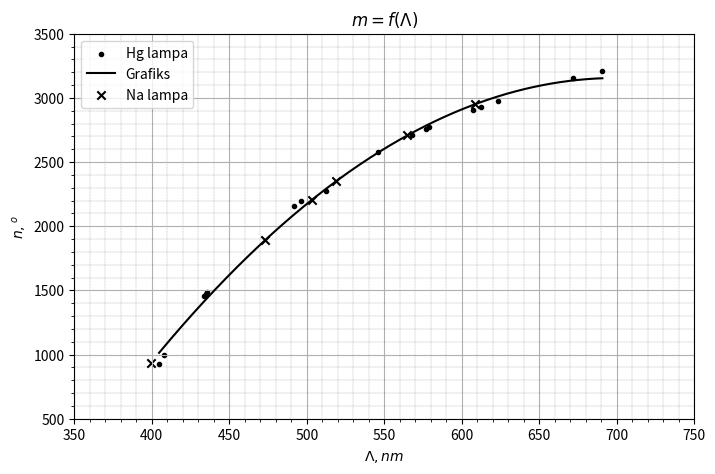

This figure's Python source:
import numpy as np
import matplotlib.pyplot as plt
from scipy.optimize import curve_fit

# Data points
x1 = np.array([690.7, 671.6, 623.6, 612.3, 607.3, 579.0, 577.0, 567.6, 546.1, 512.1, 496.2, 491.6, 435.8, 434.7, 433.9, 407.8, 404.7])
y1 = np.array([3210, 3152, 2976, 2930, 2907, 2771, 2758, 2708, 2580, 2272, 2198, 2156, 1488, 1472, 1459, 995, 930])

y2 = np.array([2949, 2708, 2352, 2206, 1890, 938])
x2 = []

def model_func(x, a, b, c):
    return a * x**2 + b * x + c

params, _ = curve_fit(model_func, x1, y1)
a, b, c = params

x_fit = np.linspace(min(x1), max(x1), 200)
y_fit = model_func(x_fit, *params)

def inverse_model_func(y, a, b, c):
    discriminant = b**2 - 4 * a * (c - y)
    if discriminant < 0:
        raise ValueError(f"No real roots for y = {y} with the given quadratic equation.")
    x1 = (-b + np.sqrt(discriminant)) / (2 * a)
    x2 = (-b - np.sqrt(discriminant)) / (2 * a)
    return x1 if min(x1, x2) <= max(x1, x2) else x2

for y in y2:
    x_value = inverse_model_func(y, a, b, c)
    x2.append(x_value)

fig, ax = plt.subplots(figsize=(8, 5))
ax.scatter(x1, y1, label='Hg lampa', color='black', marker='.')
ax.plot(x_fit, y_fit, label='Grafiks', color='black')

ax.scatter(x2, y2, label='Na lampa', color='black', marker='x')
ax.set(xlabel=r'${\Lambda}, nm$', ylabel=r'$n, ^{o}$', title=r'$m = f(\Lambda)$')
ax.set_xticks(np.arange(350, 800, 50))
ax.set_yticks(np.arange(500, 3600, 500))
ax.xaxis.set_major_locator(plt.MultipleLocator(50))
ax.xaxis.set_minor_locator(plt.MultipleLocator(10))
ax.yaxis.set_major_locator(plt.MultipleLocator(500))
ax.yaxis.set_minor_locator(plt.MultipleLocator(100))
ax.grid(which = 'minor', color = 'black', linestyle = ':', linewidth = 0.2)
ax.legend()
ax.grid(True)

plt.show()

for x_val, y_val in zip(x2, y2):
    print(f"{y_val} deg: {x_val:.2f} nm")